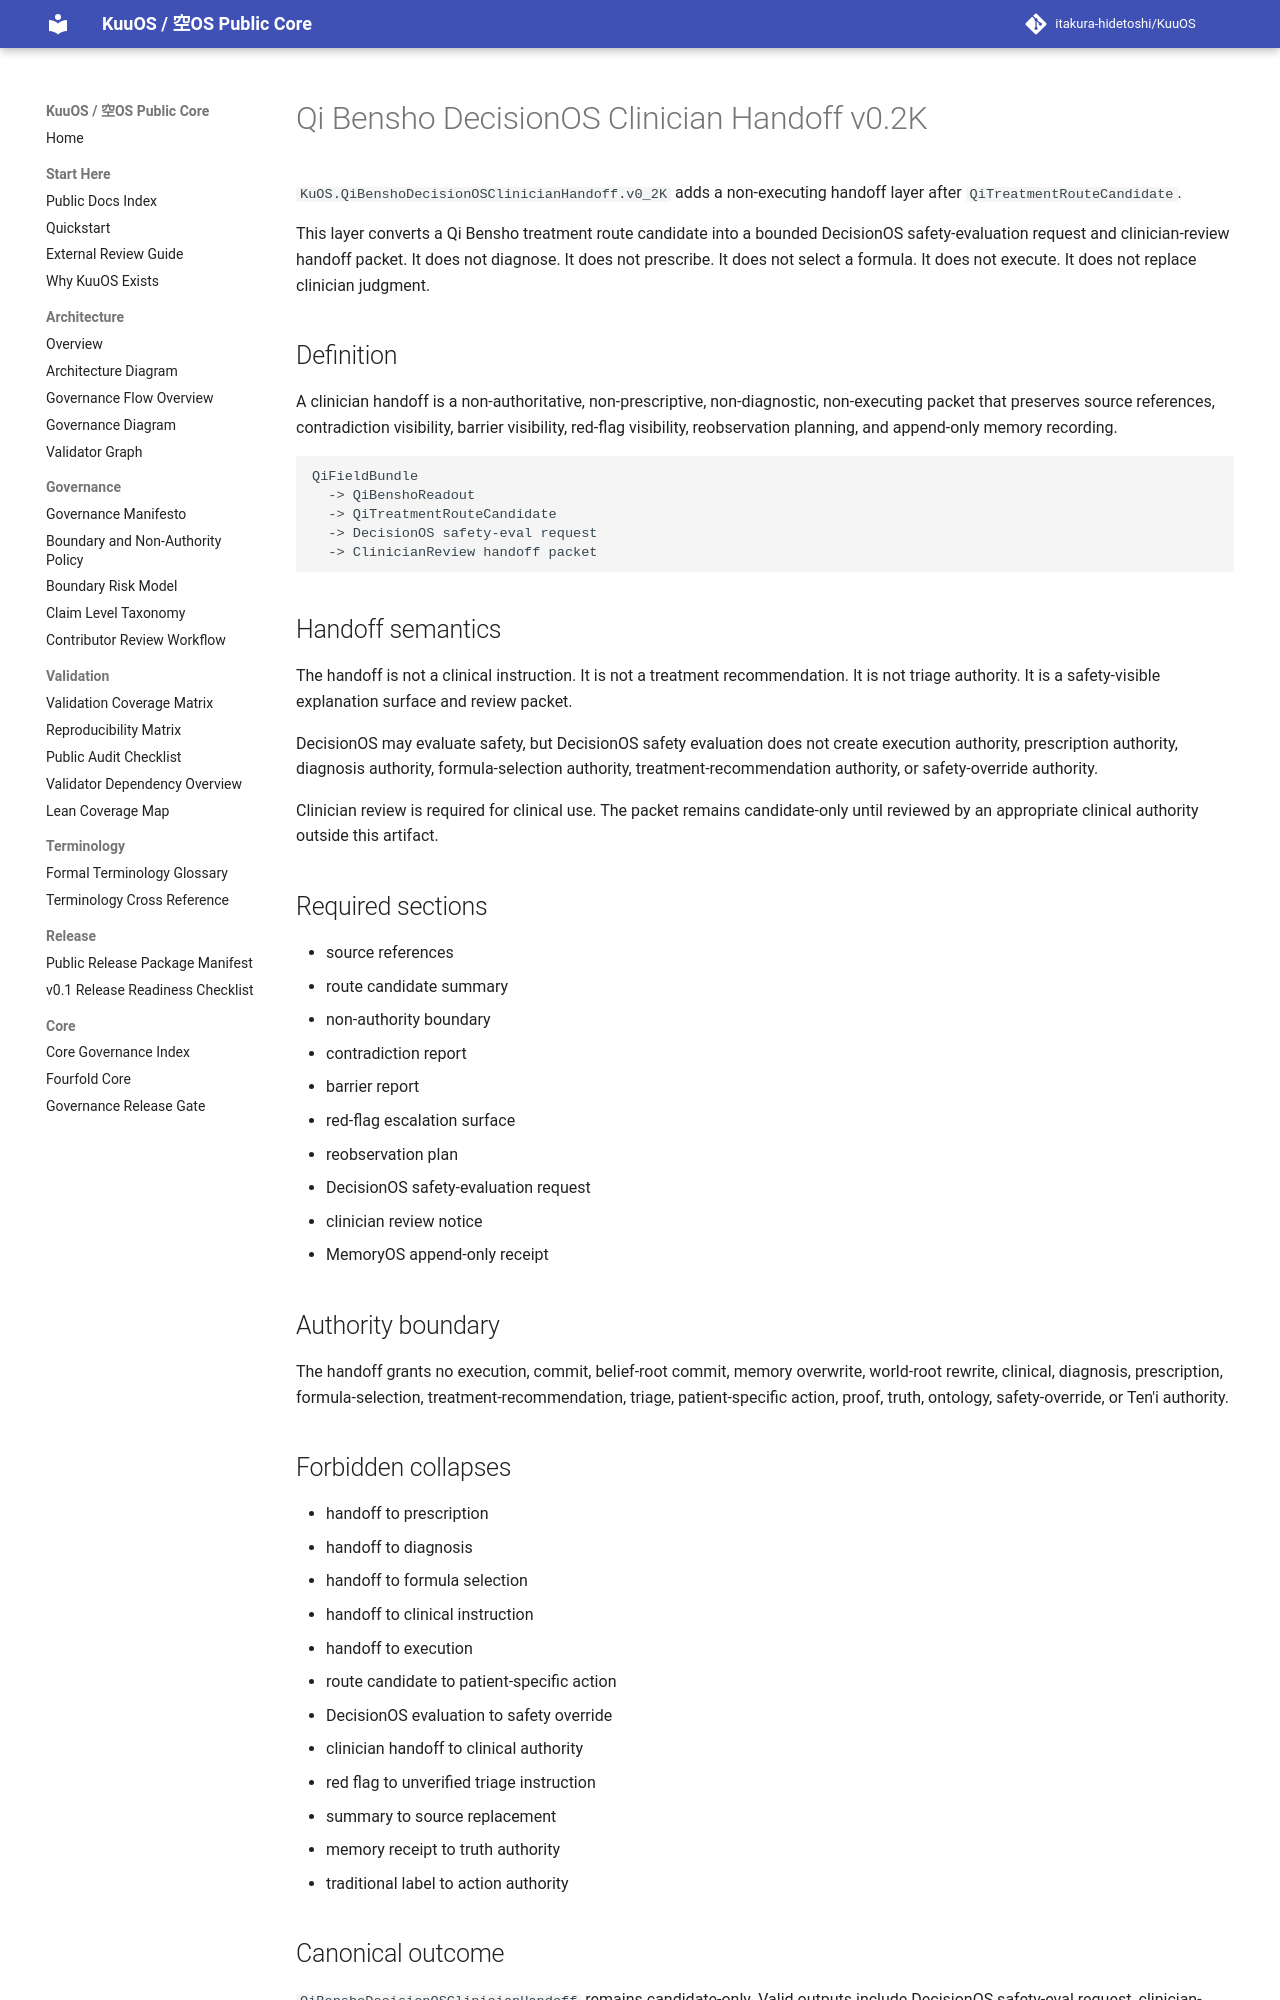

repository: itakura-hidetoshi/KuuOS · page: QI_BENSHO_DECISIONOS_CLINICIAN_HANDOFF_v0_2K/index.html · generator: mkdocs

# Qi Bensho DecisionOS Clinician Handoff v0.2K

`KuOS.QiBenshoDecisionOSClinicianHandoff.v0_2K` adds a non-executing handoff layer after `QiTreatmentRouteCandidate`.

This layer converts a Qi Bensho treatment route candidate into a bounded DecisionOS safety-evaluation request and clinician-review handoff packet. It does not diagnose. It does not prescribe. It does not select a formula. It does not execute. It does not replace clinician judgment.

## Definition

A clinician handoff is a non-authoritative, non-prescriptive, non-diagnostic, non-executing packet that preserves source references, contradiction visibility, barrier visibility, red-flag visibility, reobservation planning, and append-only memory recording.

```text
QiFieldBundle
  -> QiBenshoReadout
  -> QiTreatmentRouteCandidate
  -> DecisionOS safety-eval request
  -> ClinicianReview handoff packet
```

## Handoff semantics

The handoff is not a clinical instruction. It is not a treatment recommendation. It is not triage authority. It is a safety-visible explanation surface and review packet.

DecisionOS may evaluate safety, but DecisionOS safety evaluation does not create execution authority, prescription authority, diagnosis authority, formula-selection authority, treatment-recommendation authority, or safety-override authority.

Clinician review is required for clinical use. The packet remains candidate-only until reviewed by an appropriate clinical authority outside this artifact.

## Required sections

- source references
- route candidate summary
- non-authority boundary
- contradiction report
- barrier report
- red-flag escalation surface
- reobservation plan
- DecisionOS safety-evaluation request
- clinician review notice
- MemoryOS append-only receipt

## Authority boundary

The handoff grants no execution, commit, belief-root commit, memory overwrite, world-root rewrite, clinical, diagnosis, prescription, formula-selection, treatment-recommendation, triage, patient-specific action, proof, truth, ontology, safety-override, or Ten'i authority.

## Forbidden collapses

- handoff to prescription
- handoff to diagnosis
- handoff to formula selection
- handoff to clinical instruction
- handoff to execution
- route candidate to patient-specific action
- DecisionOS evaluation to safety override
- clinician handoff to clinical authority
- red flag to unverified triage instruction
- summary to source replacement
- memory receipt to truth authority
- traditional label to action authority
